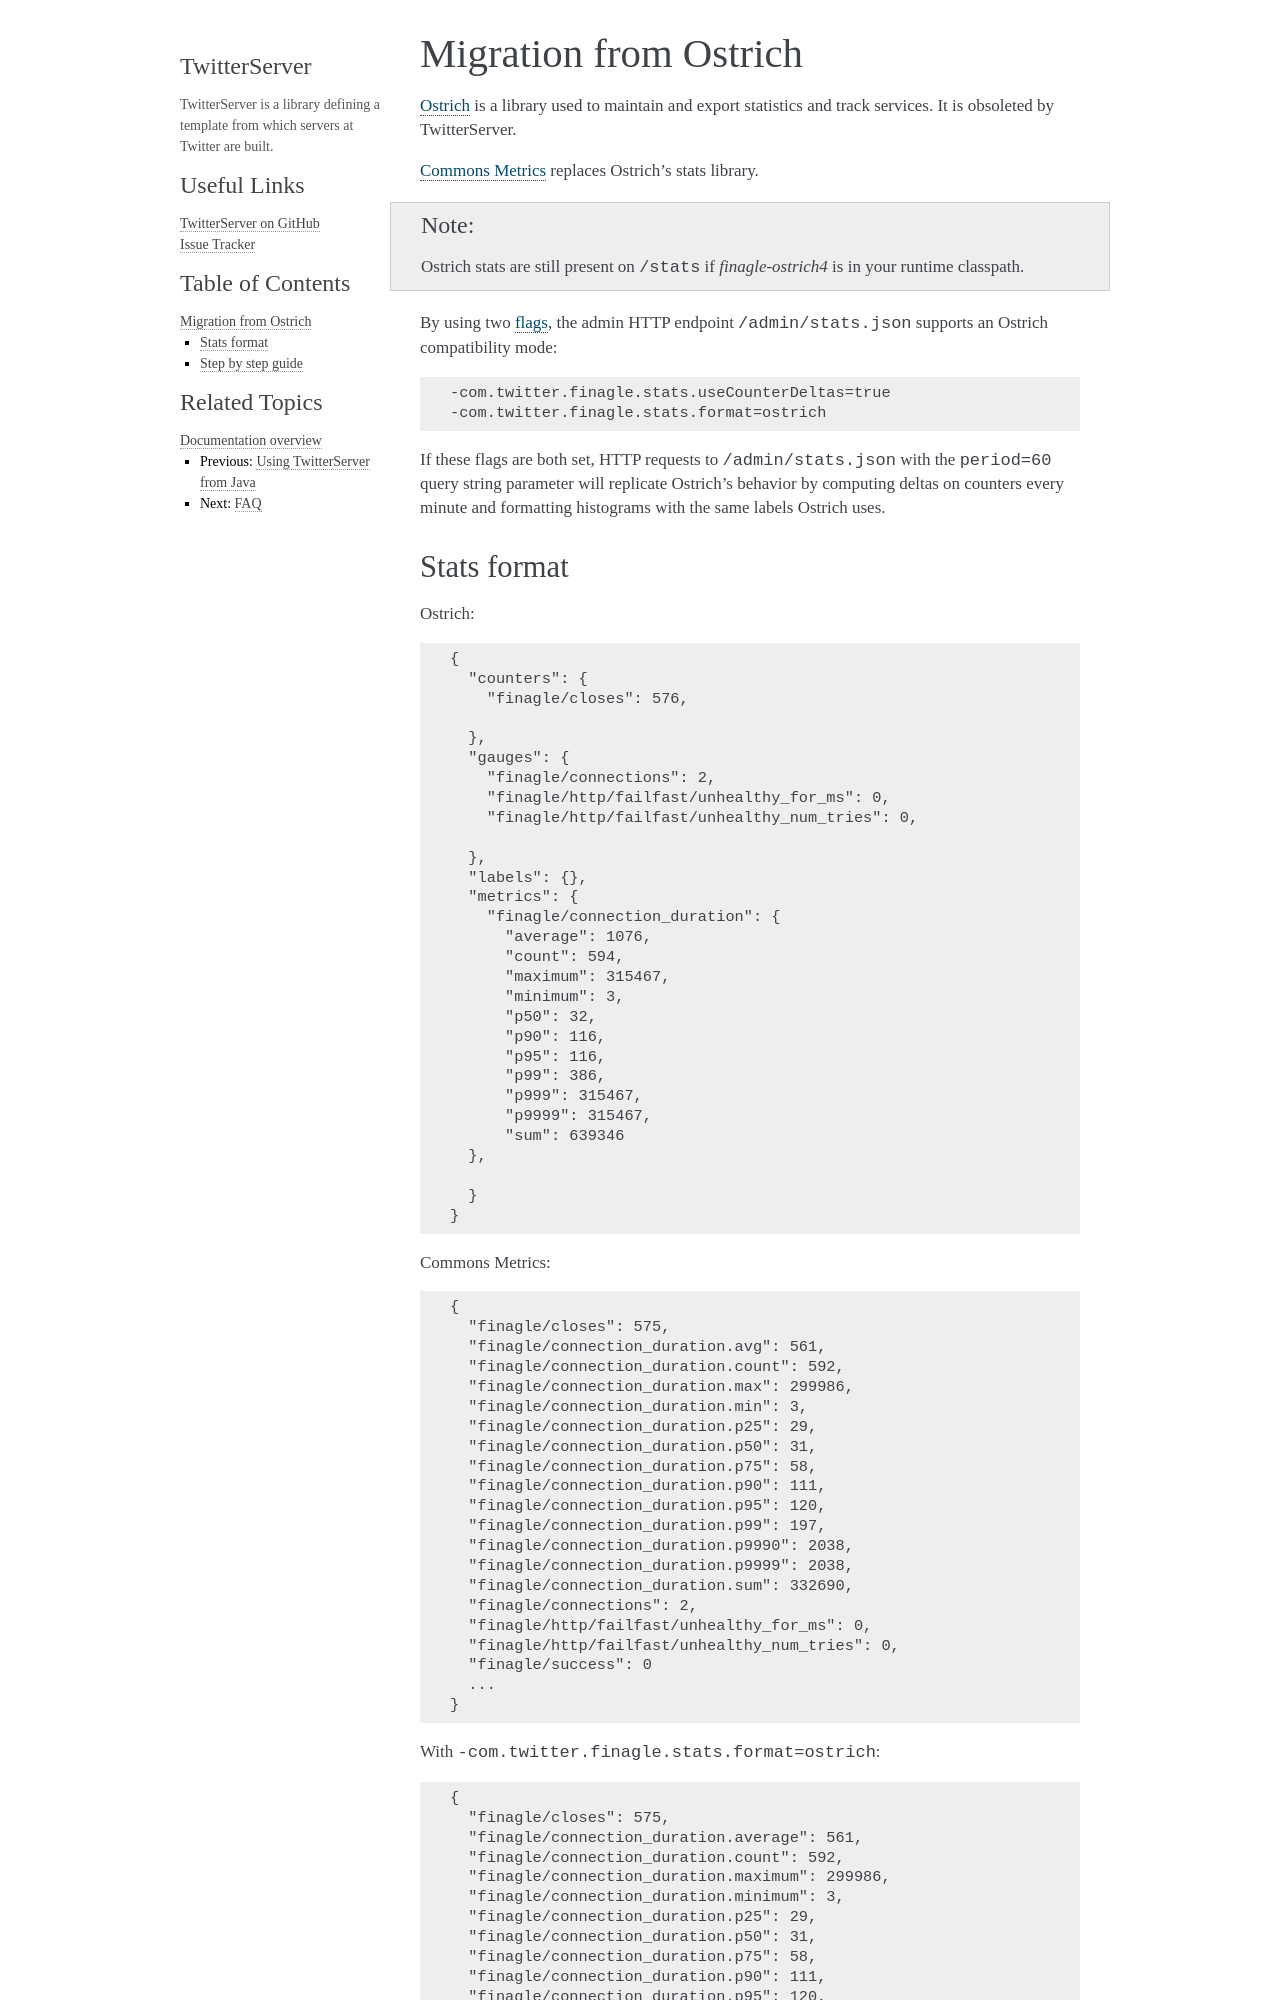

repository: twitter/twitter-server · page: Migration.html · generator: sphinx

Migration from Ostrich
======================

`Ostrich <https://github.com/twitter/ostrich>`_ is a library used to
maintain and export statistics and track services. It is obsoleted by
TwitterServer.

`Commons Metrics <https://github.com/twitter/commons/tree/master/src/java/com/twitter/common/metrics>`_
replaces Ostrich’s stats library.

.. note::

  Ostrich stats are still present on ``/stats`` if `finagle-ostrich4` is
  in your runtime classpath.

By using two
`flags <https://github.com/twitter/util/blob/release/util-app/src/main/scala/com/twitter/app/Flag.scala>`_,
the admin HTTP endpoint ``/admin/stats.json`` supports an Ostrich
compatibility mode:

::

  -com.twitter.finagle.stats.useCounterDeltas=true
  -com.twitter.finagle.stats.format=ostrich

If these flags are both set,
HTTP requests to ``/admin/stats.json`` with the ``period=60`` query string
parameter will replicate Ostrich's behavior by computing deltas on counters
every minute and formatting histograms with the same labels Ostrich uses.
